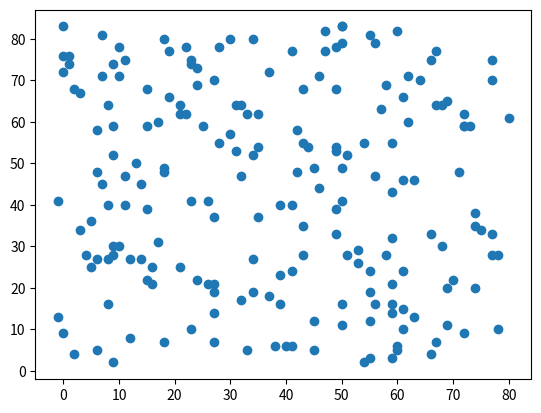

Write Python code to recreate this figure. (Note: this script raises an exception after producing the figure.)
import numpy as np
import matplotlib.pyplot as plt
import random


class Dot:
    def __init__(self, x: float, y: float):
        self.x = x
        self.y = y

    def __str__(self) -> str:
        return 'x=' + str(self.x) + ' ' + 'y=' + str(self.y)

    def __eq__(self, o: object) -> bool:
        return self.x == o.x and self.y == o.y

    def __hash__(self) -> int:
        return hash(tuple(self.__dict__.values()))


def show_dots(dots: []):
    x = []
    y = []
    for o in range(0, len(dots)):
        x.append(dots[o].x)
        y.append(dots[o].y)
    plt.scatter(x, y)
    plt.show()


def show_clusters(clusters: {}):
    colors = ["red", "green", "blue", "black", "pink", "yellow", "gray"]
    i = 0
    for k in clusters.keys():
        dots = clusters.get(k)
        x = []
        y = []
        for d in dots:
            x.append(d.x)
            y.append(d.y)
        plt.scatter(x, y, color=colors[i])
        i = i + 1
    plt.show()


def get_distance(dot_a: Dot, dot_b: Dot):
    a = dot_a.x - dot_b.x
    b = dot_a.y - dot_b.y
    return np.math.sqrt(a * a + b * b)


def generate_dots(size, max_x, max_y):
    dots = []
    for j in range(0, size):
        d = Dot(random.randint(0, max_x) - random.randint(0, 3), random.randint(0, max_y) + random.randint(0, 3))
        dots.append(d)
    return dots


def get_centers(dots: [], k: int) -> []:
    max_distance = 0
    c_1 = None
    c_2 = None
    centers = []
    for i in range(0, len(dots)):
        d_1 = dots[i]
        for j in range(i + 1, len(dots)):
            d_2 = dots[j]
            distance = get_distance(d_1, d_2)
            if distance > max_distance:
                max_distance = distance
                c_1 = d_1
                c_2 = d_2

    centers.append(c_1)
    centers.append(c_2)
    dots.remove(c_1)
    dots.remove(c_2)

    for i in range(0, k - len(centers)):
        max_distance = 0
        new_center = None
        for j in range(0, len(dots)):
            dot_from = dots[j]
            min_distance_from = 0
            for l in range(0, len(centers)):
                dot_center = centers[l]
                distance = get_distance(dot_from, dot_center)
                if min_distance_from == 0 or distance < min_distance_from:
                    min_distance_from = distance
            if max_distance < min_distance_from:
                max_distance = min_distance_from
                new_center = dot_from
        centers.append(new_center)
        dots.remove(new_center)

    return centers


def create_clusters(dots: [], centers: []):
    clusters = {}
    for d in dots:
        min_distance = 0
        cluster = None
        for c in centers:
            distance = get_distance(d, c)
            if min_distance == 0 or distance < min_distance:
                min_distance = distance
                cluster = c
                if clusters.get(cluster) is None:
                    clusters.update({cluster: []})
        cluster_dots = clusters.get(cluster)
        cluster_dots.append(d)
        clusters.update({cluster: cluster_dots})
    return clusters


def get_final_clusters(dots: [], k: int):
    centers = get_centers(dots.copy(), k)
    fin_clusters = create_clusters(dots.copy(), centers.copy())
    new_centers = re_center(fin_clusters)
    while centers != new_centers:
        fin_clusters = create_clusters(dots.copy(), new_centers.copy())
        centers = new_centers
        new_centers = re_center(fin_clusters)
    return fin_clusters


def re_center(clusters: {}) -> []:
    centers = clusters.keys()
    new_clusters = []
    for c in centers:
        cluster_dots = clusters.get(c)
        c_x = 0
        c_y = 0
        for cluster_dot in cluster_dots:
            c_x += cluster_dot.x
            c_y += cluster_dot.y
        len_cluster_dots = len(cluster_dots)
        c_x = c_x / len_cluster_dots
        c_y = c_y / len_cluster_dots
        new_clusters.append(Dot(x=c_x, y=c_y))
    return new_clusters


def get_distances(clusters: {}):
    summ = 0
    for k in clusters.keys():
        k_dots = clusters.get(k)
        for d in k_dots:
            summ += get_distance(d, k)
    return summ


def get_optimal_clusters(dots: []) -> {}:
    e = 0.1
    k = 2
    summ_distance = 0
    has_next = True
    clusters = {}
    while has_next:
        clusters = get_final_clusters(dots.copy(), k)
        curr_distance = get_distances(clusters)
        diff = (summ_distance - curr_distance) / curr_distance
        distance_between = diff * diff
        has_next = distance_between >= e
        summ_distance = curr_distance
        if has_next:
            k += 1
    return clusters


rand_dots = generate_dots(200, 80, 80)
show_dots(rand_dots)

res_clusters = get_optimal_clusters(rand_dots)
show_clusters(res_clusters)
#
# center_dots = get_centers(rand_dots, 3)
# show_dots(center_dots)
